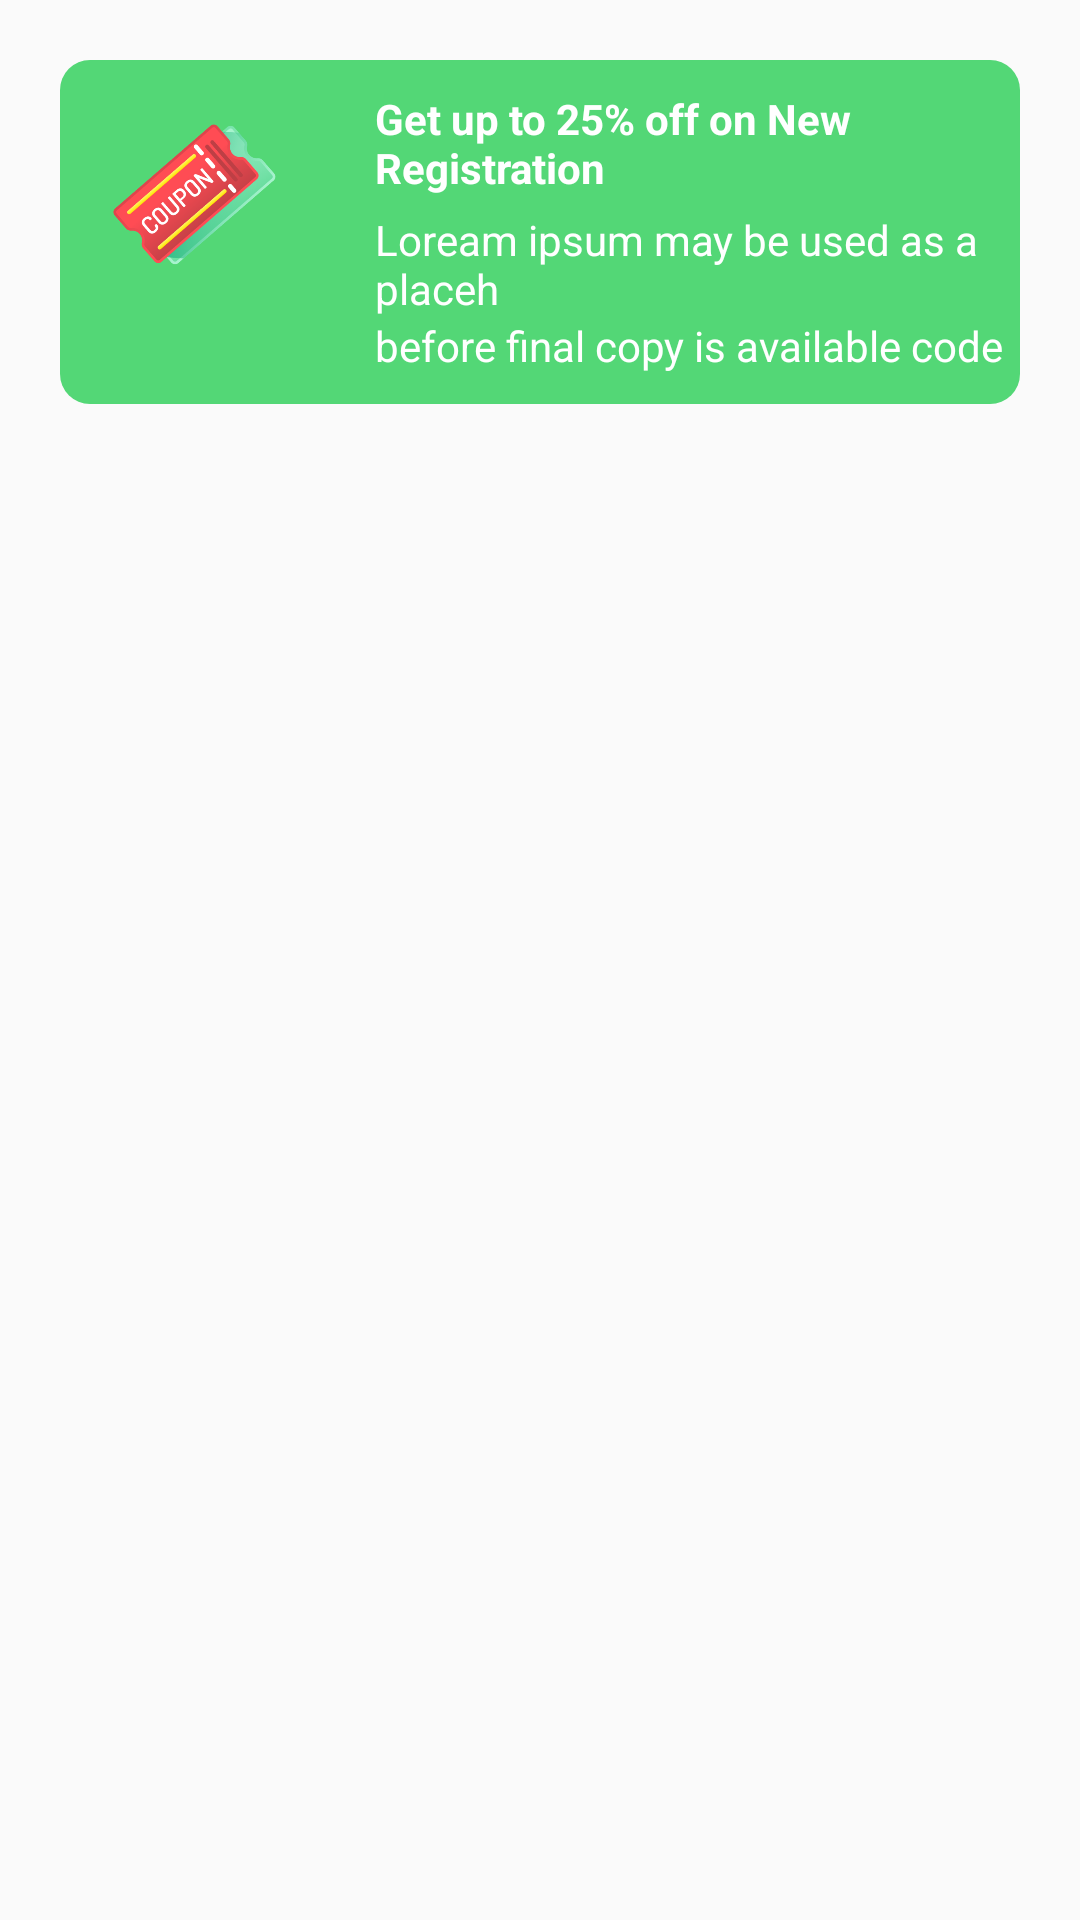

Layout XML and referenced resources for this Android screen:
<!-- AndroidManifest.xml: application theme Theme.AppCompat.Light.NoActionBar -->
<!-- res/layout/coupon_item_rcy.xml -->
<?xml version="1.0" encoding="utf-8"?>
<LinearLayout
    xmlns:android="http://schemas.android.com/apk/res/android"
    android:orientation="vertical"
    android:layout_width="match_parent"
    android:layout_height="match_parent">

     <LinearLayout
       android:layout_below="@+id/corporate_lawyers_rey"
       android:layout_width="match_parent"
       android:layout_height="wrap_content"
       android:orientation="horizontal"
       android:layout_marginHorizontal="20dp"
       android:background="@drawable/coupon_boarder"
       android:paddingVertical="10dp"
       android:layout_marginBottom="20dp"
       android:layout_marginTop="20dp">

       <ImageView
           android:layout_width="90dp"
           android:layout_height="70dp"
           android:src="@drawable/coupon"/>


       <LinearLayout
           android:layout_width="match_parent"
           android:layout_height="wrap_content"
           android:orientation="vertical"
           android:layout_marginLeft="15dp"
           >

           <TextView
               android:id="@+id/coupon_code_txt"
               android:layout_width="match_parent"
               android:layout_height="wrap_content"
               android:textStyle="bold"
               android:textColor="@color/white"
               android:text="Get up to 25% off on New Registration"
               android:paddingBottom="5dp"/>

           <TextView
               android:id="@+id/title_txt"
               android:layout_width="match_parent"
               android:layout_height="wrap_content"
               android:textColor="@color/white"
               android:text="Loream ipsum may be used as a placeh"/>

           <TextView
               android:id="@+id/user_type_txt"
               android:layout_width="match_parent"
               android:layout_height="wrap_content"
               android:maxLines="1"
               android:textColor="@color/white"
               android:text="before final copy is available code LAWSEVA"/>


       </LinearLayout>


   </LinearLayout>



</LinearLayout>
<!-- resources referenced by this layout -->
<resources>
  <color name="white">#FFFFFFFF</color>
  <!-- drawable coupon: png bitmap (drawable, 62036 bytes) -->
  <!-- drawable coupon_boarder (drawable) -->
  <?xml version="1.0" encoding="utf-8"?>
  <shape xmlns:android="http://schemas.android.com/apk/res/android">
  
      <solid android:color="@color/parisGreen"/>
      <corners android:radius="10dp"/>
  </shape>
  <color name="parisGreen">#53D776</color>
</resources>
